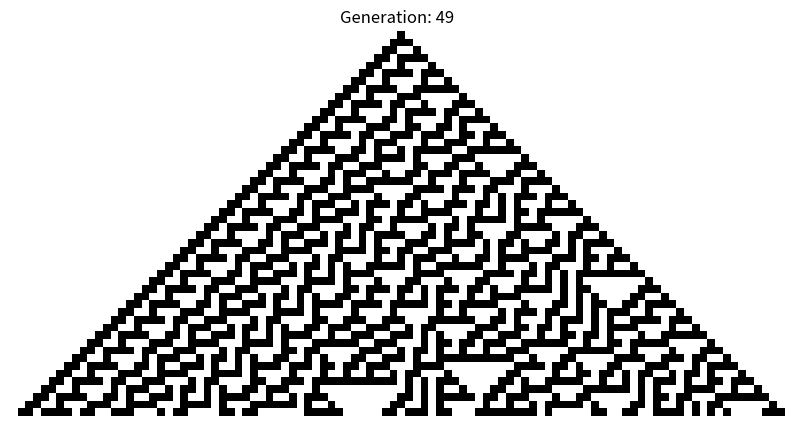
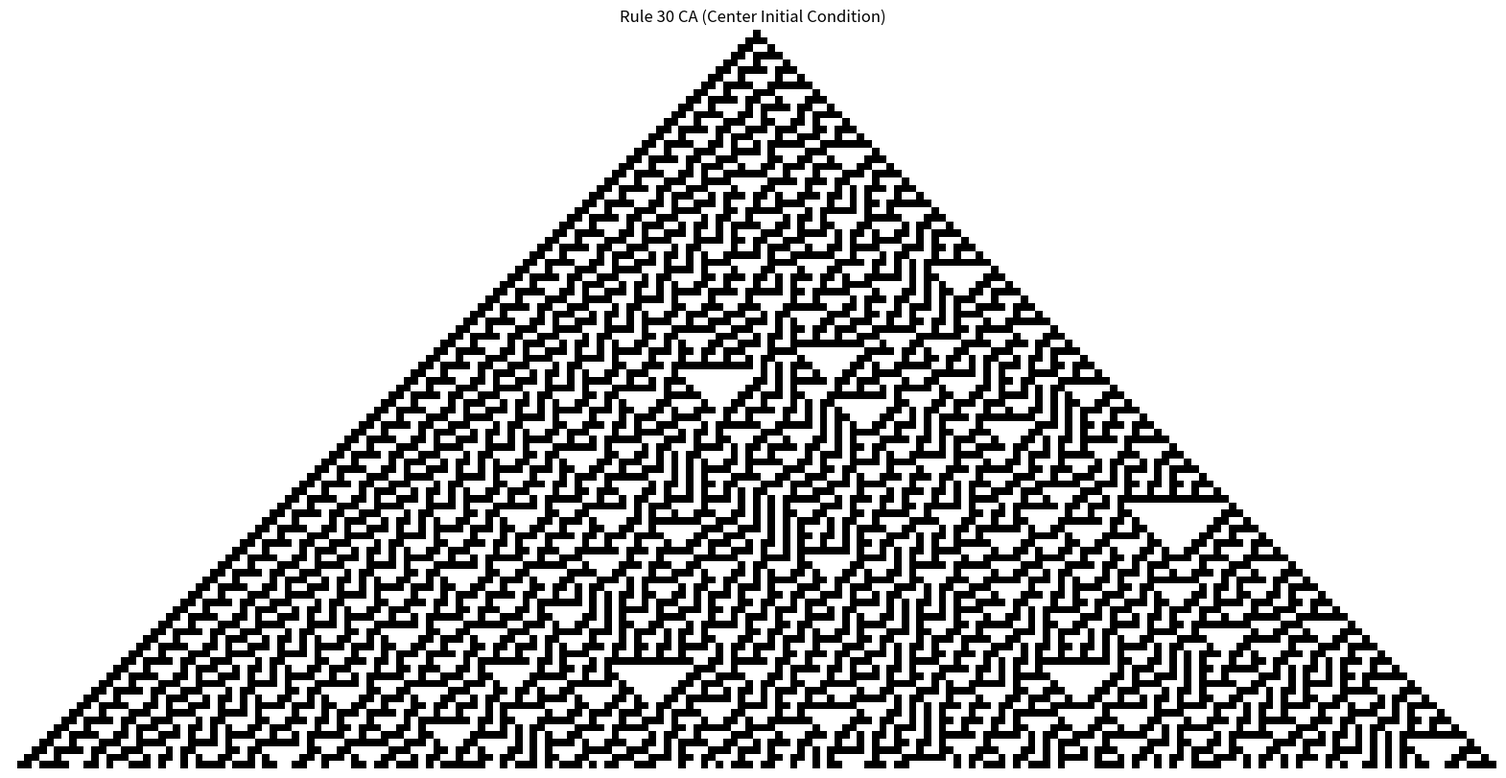
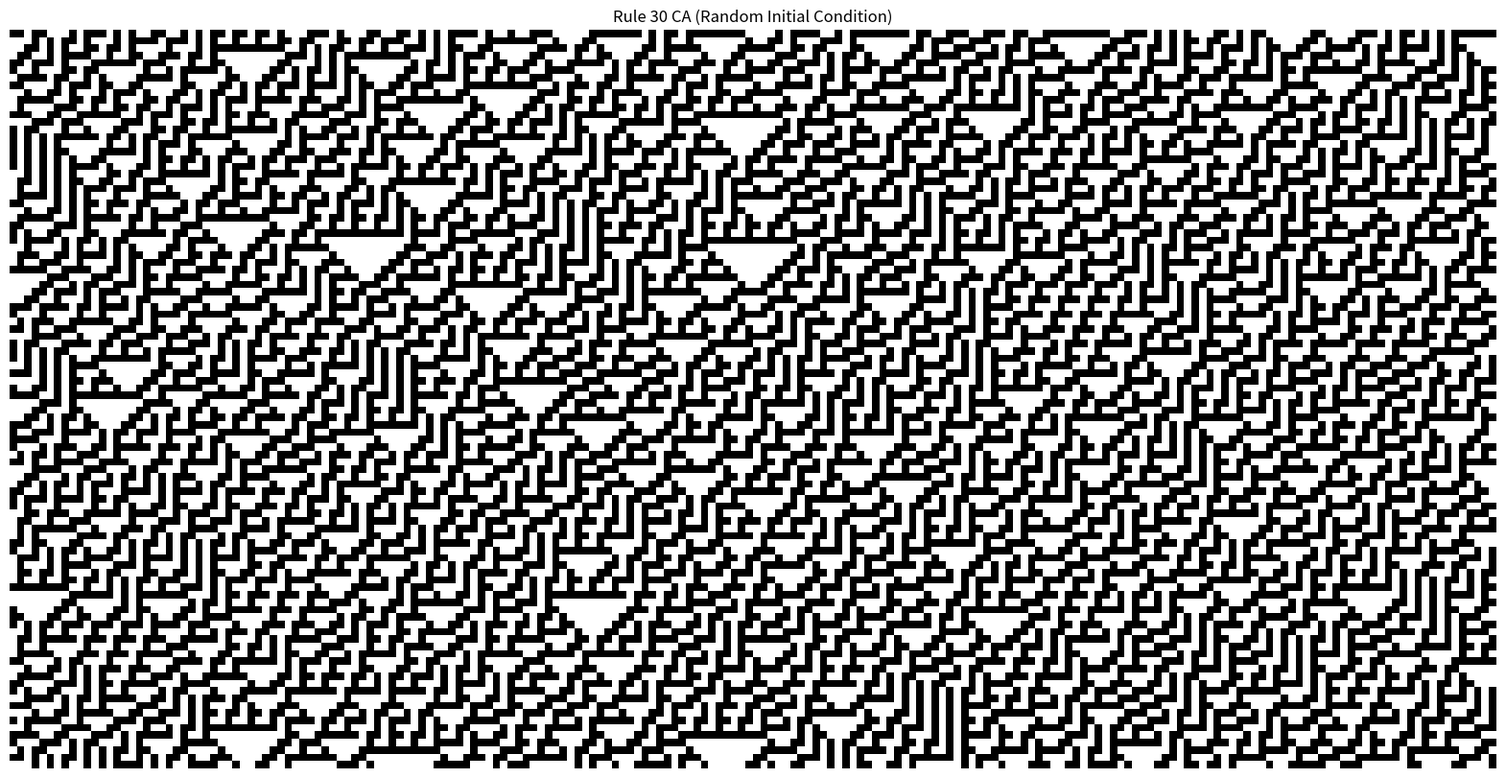

Reproduce these figures in Python, in order.

import numpy as np
import matplotlib.pyplot as plt
import matplotlib.animation as animation

# Configure matplotlib to use 'Agg' backend for saving figures without a display
plt.switch_backend('Agg')

def apply_rule_30(left, center, right):
    """Applies Wolfram's Rule 30 to a single cell."""
    if left == 1 and center == 1 and right == 1: return 0
    if left == 1 and center == 1 and right == 0: return 0
    if left == 1 and center == 0 and right == 1: return 0
    if left == 1 and center == 0 and right == 0: return 1
    if left == 0 and center == 1 and right == 1: return 1
    if left == 0 and center == 1 and right == 0: return 1
    if left == 0 and center == 0 and right == 1: return 1
    if left == 0 and center == 0 and right == 0: return 0
    return 0 # Should not be reached

def simulate_rule_30(width, generations, initial_condition='center'):
    """
    Simulates Rule 30 cellular automaton.

    Args:
        width (int): The width of the cellular automaton grid.
        generations (int): The number of generations to simulate.
        initial_condition (str): 'center' for a single live cell in the center,
                                 'random' for a random initial row.

    Returns:
        numpy.ndarray: A 2D array representing the history of the CA.
    """
    grid = np.zeros((generations, width), dtype=int)

    if initial_condition == 'center':
        grid[0, width // 2] = 1
    elif initial_condition == 'random':
        grid[0, :] = np.random.randint(0, 2, width)
    else:
        raise ValueError("Invalid initial_condition. Use 'center' or 'random'.")

    for i in range(1, generations):
        for j in range(width):
            left = grid[i-1, (j-1) % width]
            center = grid[i-1, j]
            right = grid[i-1, (j+1) % width]
            grid[i, j] = apply_rule_30(left, center, right)
    return grid

def animate_rule_30(grid, filename='rule30_animation.gif'):
    """
    Creates an animation (GIF) of the Rule 30 simulation.

    Args:
        grid (numpy.ndarray): The 2D array representing the history of the CA.
        filename (str): The name of the output GIF file.
    """
    fig, ax = plt.subplots(figsize=(grid.shape[1]/10, grid.shape[0]/10))
    ax.set_axis_off()
    
    # Initialize with the first frame
    img = ax.imshow(grid[0:1, :], cmap='Greys', interpolation='nearest', aspect='auto')

    def update(frame):
        img.set_array(grid[:frame+1, :])
        ax.set_title(f'Generation: {frame}')
        return [img]

    ani = animation.FuncAnimation(
        fig, update, frames=grid.shape[0], interval=100, blit=True
    )
    ani.save(filename, writer='pillow')
    plt.close(fig)

if __name__ == "__main__":
    GRID_WIDTH_ANIM = 100 # Reduced for faster animation
    GENERATIONS_ANIM = 50 # Reduced for faster animation

    GRID_WIDTH_STATIC = 200 # For static images
    GENERATIONS_STATIC = 100 # For static images
    

    print(f"Simulating Rule 30 with width {GRID_WIDTH_ANIM} and {GENERATIONS_ANIM} generations (center initial condition) for animation...")
    history_center_anim = simulate_rule_30(GRID_WIDTH_ANIM, GENERATIONS_ANIM, initial_condition='center')
    animate_rule_30(history_center_anim, filename='rule30_center_animation.gif')
    print("Animation saved to rule30_center_animation.gif")

    # Generate static images at full resolution
    print(f"Simulating Rule 30 with width {GRID_WIDTH_STATIC} and {GENERATIONS_STATIC} generations (center initial condition) for static image...")
    history_center_static = simulate_rule_30(GRID_WIDTH_STATIC, GENERATIONS_STATIC, initial_condition='center')
    
    print(f"Simulating Rule 30 with width {GRID_WIDTH_STATIC} and {GENERATIONS_STATIC} generations (random initial condition) for static image...")
    history_random_static = simulate_rule_30(GRID_WIDTH_STATIC, GENERATIONS_STATIC, initial_condition='random')

    # Save a static image of the final state for reference
    fig_center_static, ax_center_static = plt.subplots(figsize=(GRID_WIDTH_STATIC/10, GENERATIONS_STATIC/10))
    ax_center_static.imshow(history_center_static, cmap='Greys', interpolation='nearest', aspect='auto')
    ax_center_static.set_title("Rule 30 CA (Center Initial Condition)")
    ax_center_static.set_axis_off()
    fig_center_static.savefig('rule30_center_static.png', bbox_inches='tight', pad_inches=0)
    plt.close(fig_center_static)

    fig_random_static, ax_random_static = plt.subplots(figsize=(GRID_WIDTH_STATIC/10, GENERATIONS_STATIC/10))
    ax_random_static.imshow(history_random_static, cmap='Greys', interpolation='nearest', aspect='auto')
    ax_random_static.set_title("Rule 30 CA (Random Initial Condition)")
    ax_random_static.set_axis_off()
    fig_random_static.savefig('rule30_random_static.png', bbox_inches='tight', pad_inches=0)
    plt.close(fig_random_static)


    
